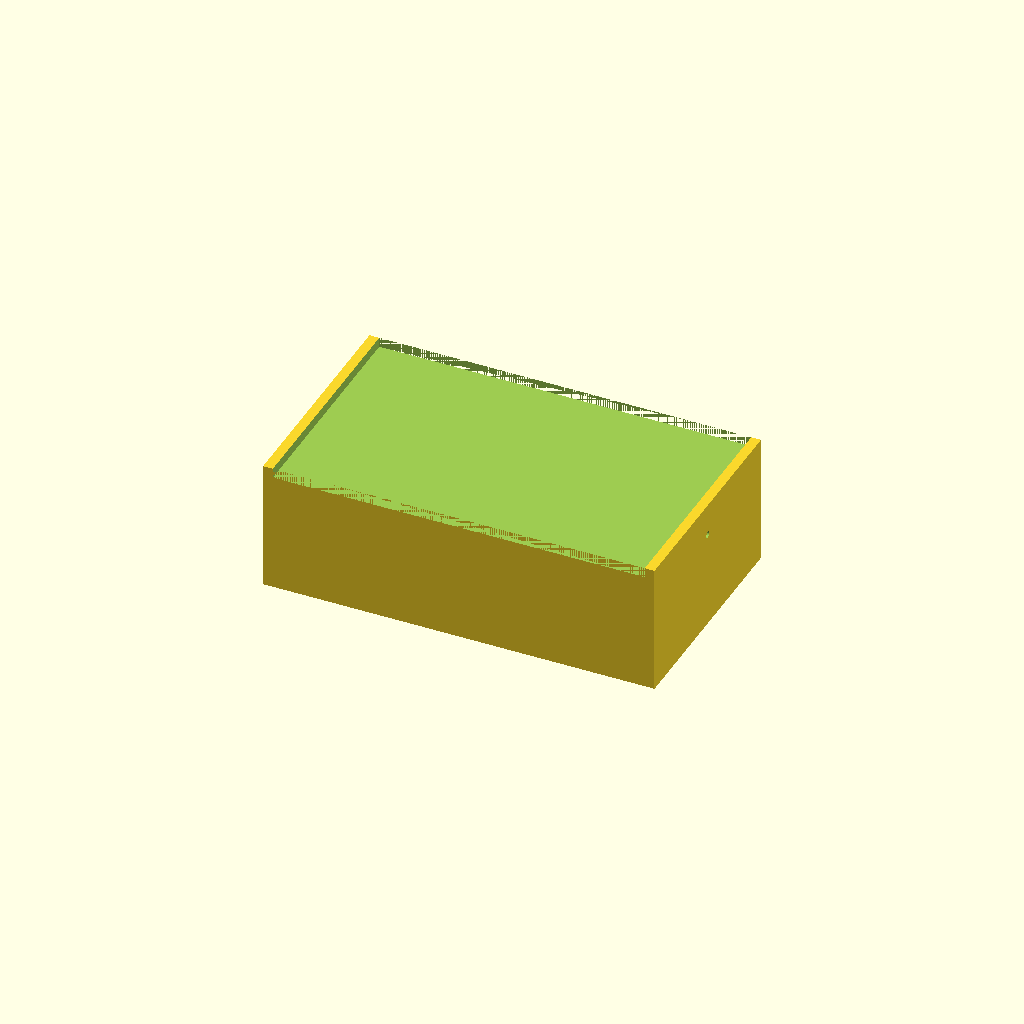
Cell 1: the model at its default parameters.
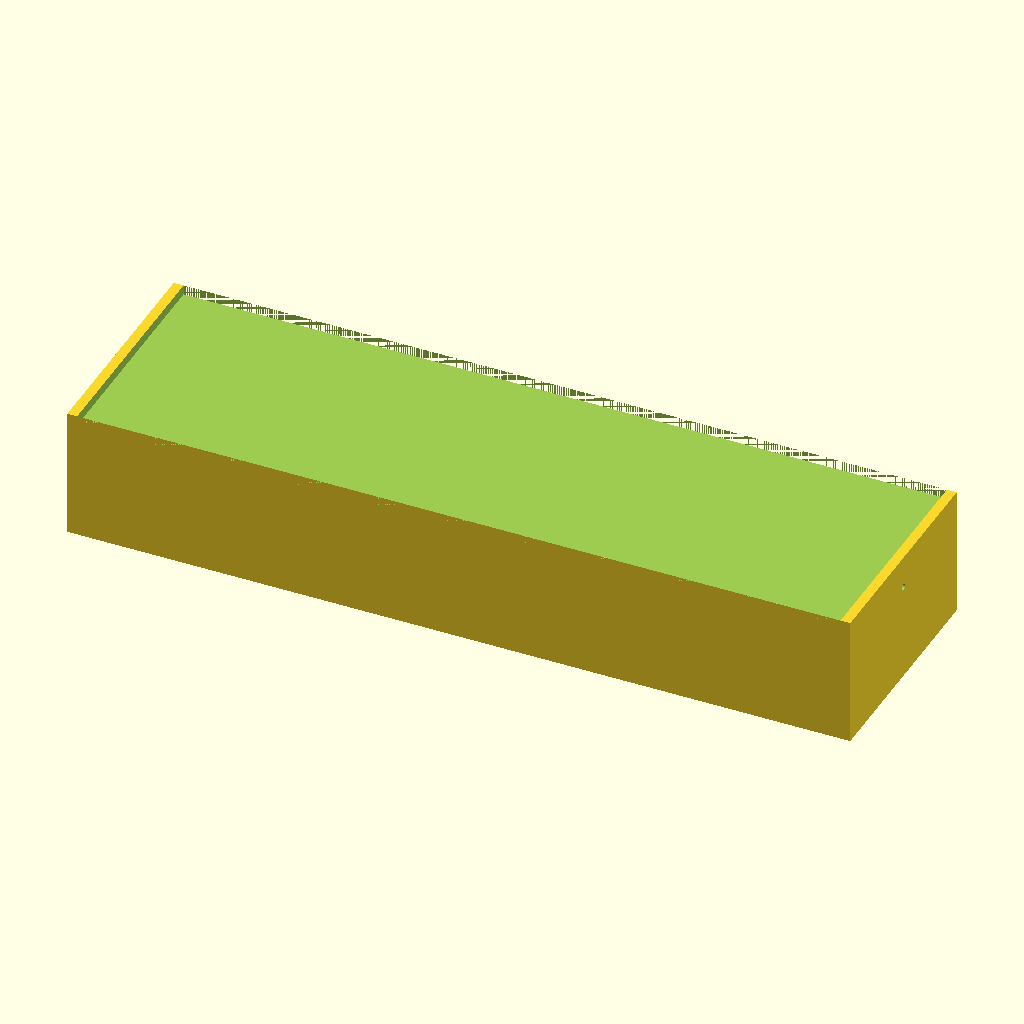
Cell 2: the same model with outer_x = 240.
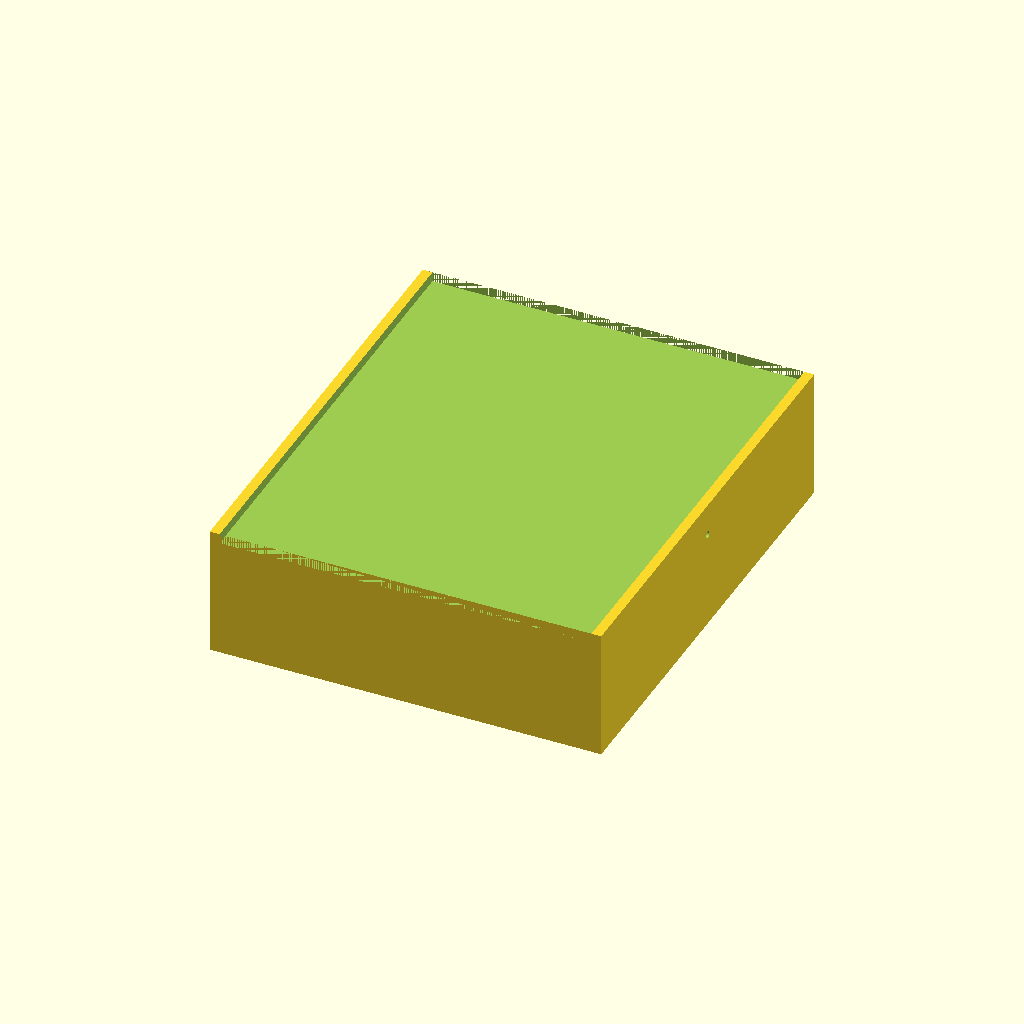
Cell 3 — outer_y set to 140, the other parameters unchanged.
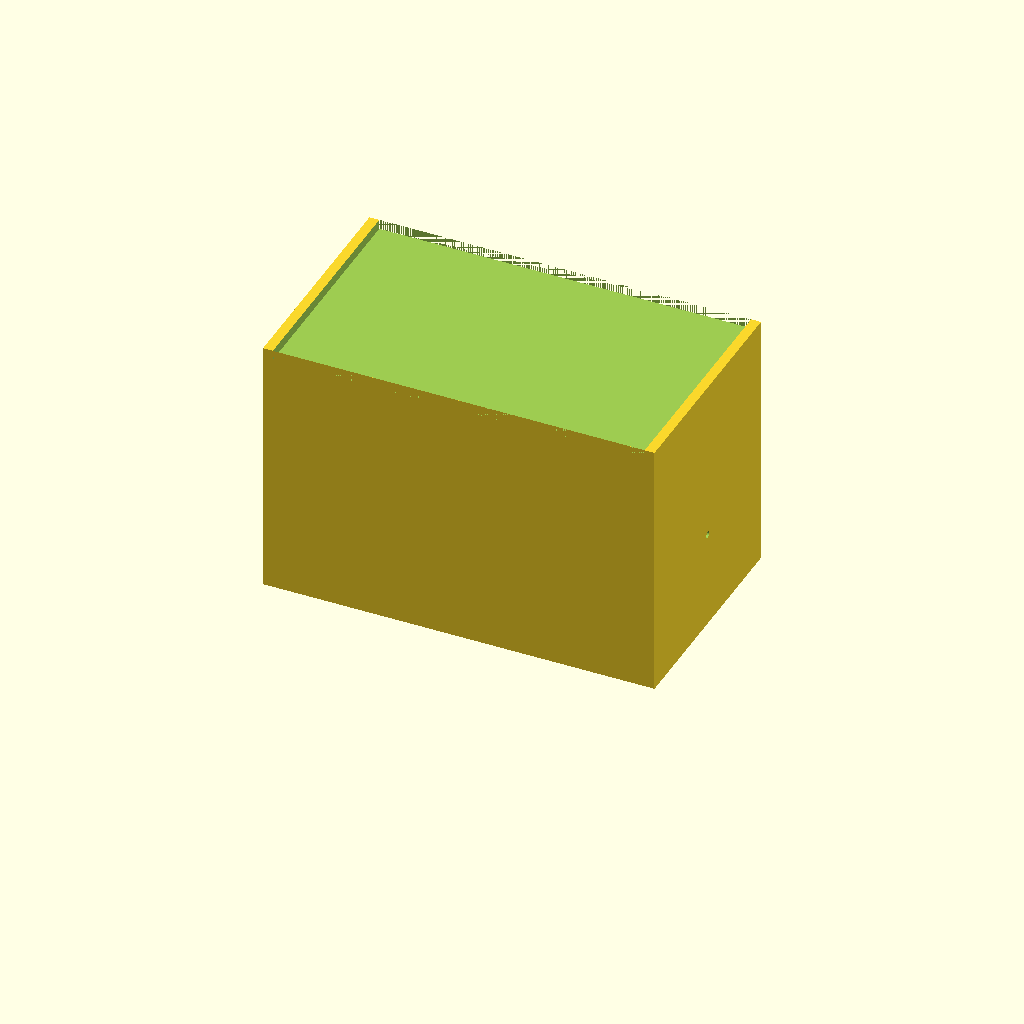
Cell 4 — outer_z set to 80, the other parameters unchanged.
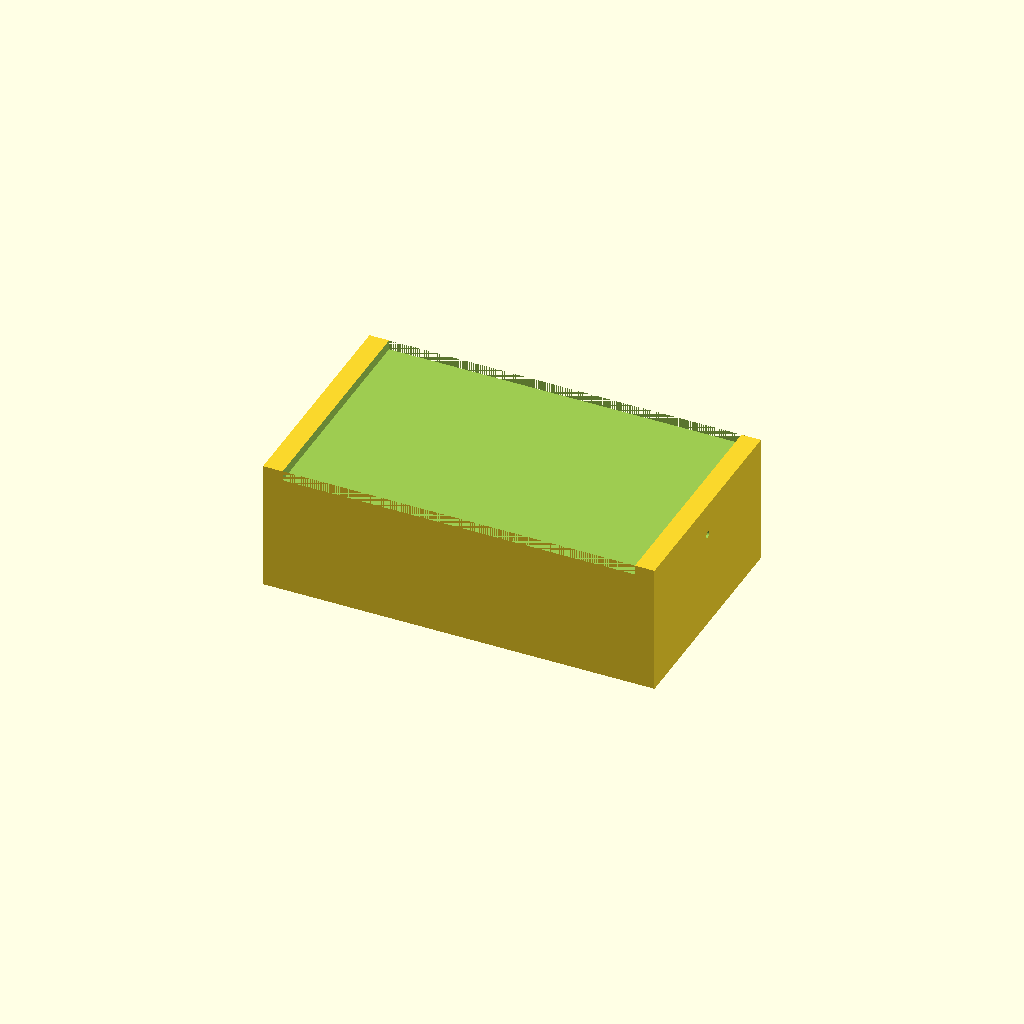
Cell 5 — wall set to 6, the other parameters unchanged.
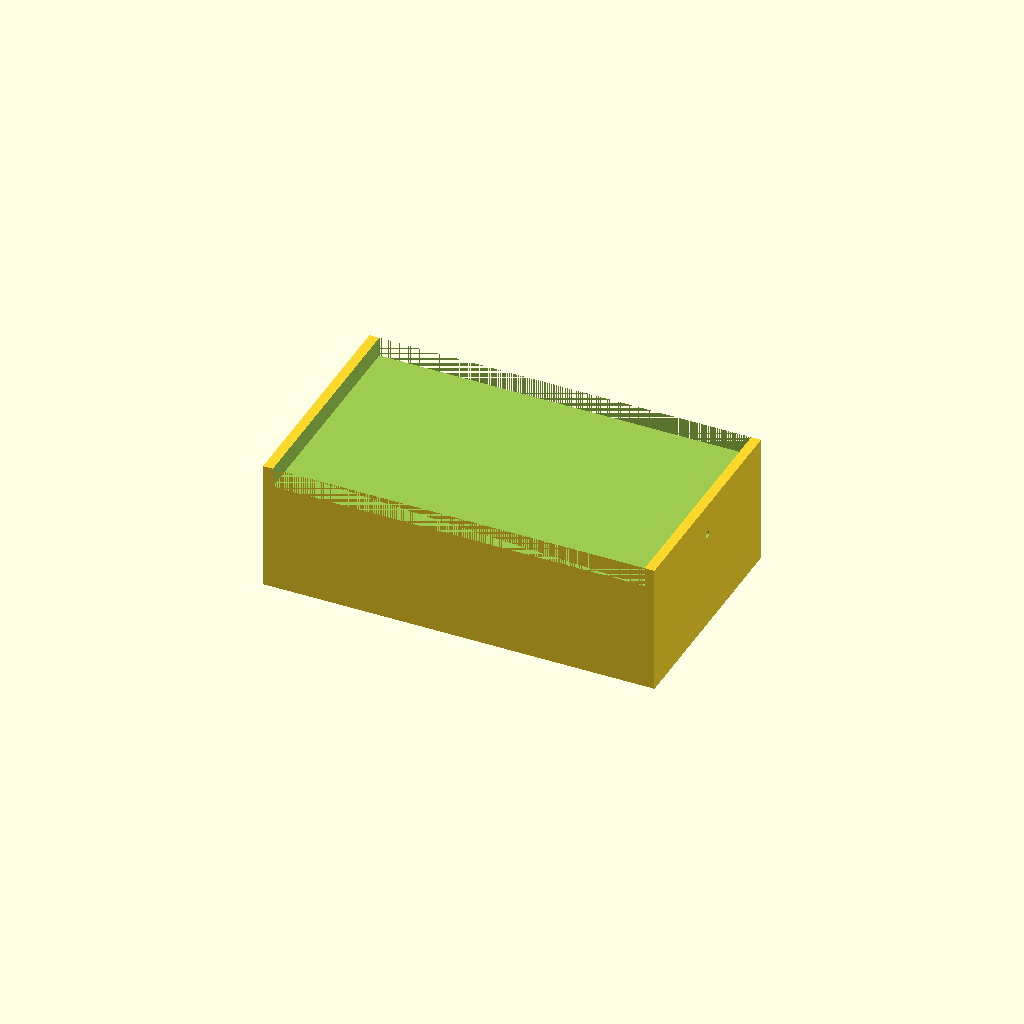
Cell 6: floor = 6 (everything else at default).
All cells are drawn from one camera (rotation 55°, 0°, 25°, orthographic, colour scheme Cornfield), so only the parameter changes between them.
OpenSCAD source file bench/results/gpu-v10-g7/code/scadcoder-v10/mini_gel_tank_s6_a0.scad:
// Mini horizontal gel-electrophoresis box - buffer tank
// Print orientation: tank resting on XY plane, open top facing +Z

// ---------- Parameters ----------
outer_x      = 120;   // outer length in X (mm)
outer_y      = 70;    // outer width in Y (mm)
outer_z      = 40;    // outer height in Z (mm)
wall         = 3;     // wall thickness (mm)
floor        = 3;     // floor thickness (mm)
platform_x   = 60;    // platform length in X (mm)
platform_y   = outer_y; // platform spans full inner width (mm)
platform_top = 13;    // platform top height above outer bottom (mm)
hole_d       = 2;     // electrode hole diameter (mm)
hole_y       = 0;     // electrode hole Y position (mm)
hole_z       = 30;    // electrode hole Z position (mm)
eps          = 0.5;   // cutter overshoot past faces (mm)

$fn = 64;

// ---------- Derived ----------
inner_x = outer_x - 2 * wall;   // 114 mm
inner_z = outer_z - floor;      // 37 mm (floor at z = 0..3)

// ---------- Model ----------
difference() {
    // Tank body
    translate([-outer_x / 2, -outer_y / 2, 0])
        cube([outer_x, outer_y, outer_z]);

    // Open top (empty space above inner floor)
    translate([-inner_x / 2, -platform_y / 2, inner_z])
        cube([inner_x, platform_y, outer_z - inner_z + eps]);

    // Raised gel-tray platform
    translate([-inner_x / 2, -platform_y / 2, inner_z])
        cube([platform_x, platform_y, platform_top - inner_z + wall]);

    // Electrode holes through end walls, along X
    for (sx = [-1, 1])
        translate([sx * (inner_x / 2 - eps), hole_y, hole_z])
            rotate([0, 90, 0])
                cylinder(d = hole_d, h = inner_x + 2 * eps);
}
Parameter table extracted from the source (name, type, default, range or options):
outer_x: number, default 120
outer_y: number, default 70
outer_z: number, default 40
wall: number, default 3
floor: number, default 3
platform_x: number, default 60
platform_top: number, default 13
hole_d: number, default 2
hole_y: number, default 0
hole_z: number, default 30
eps: number, default 0.5
